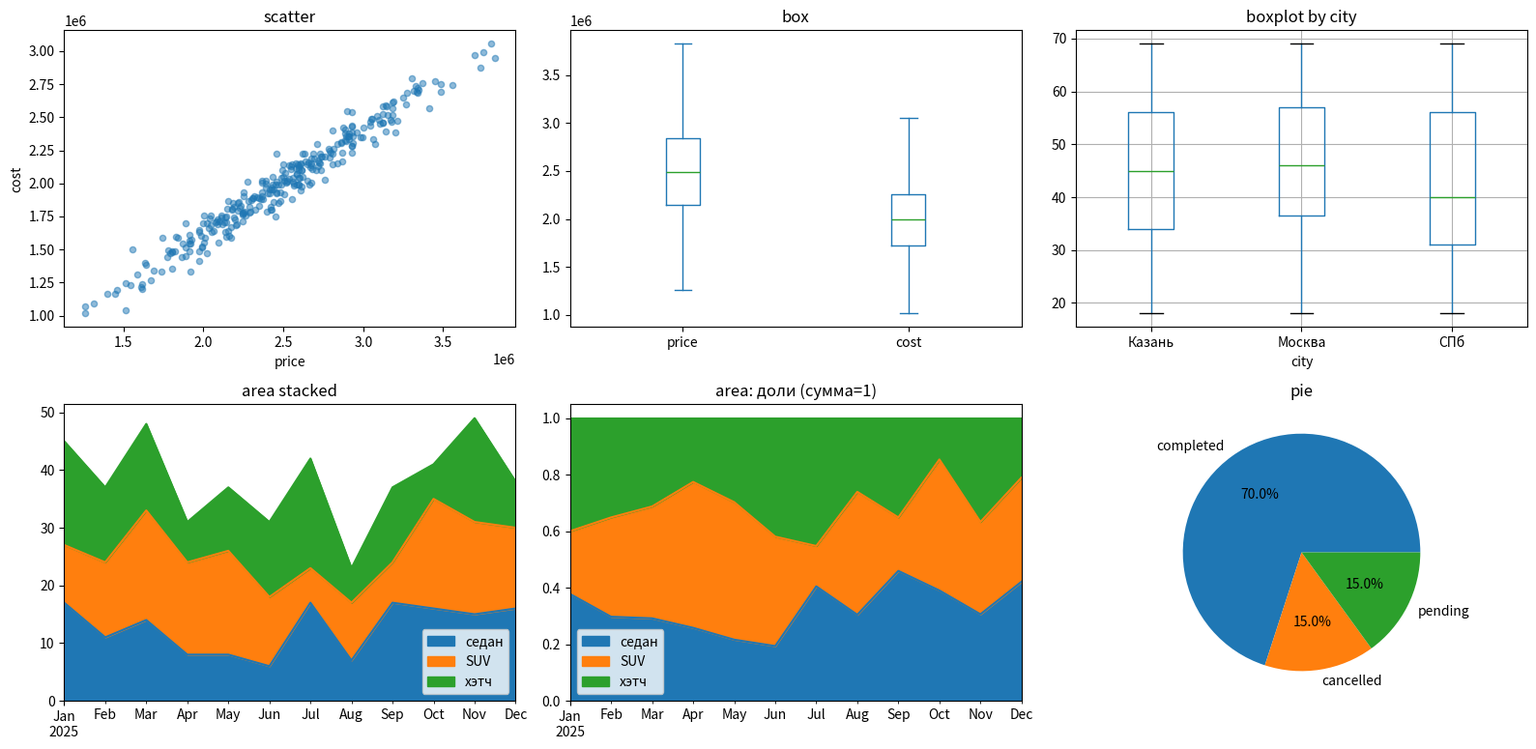

Write Python code to recreate this figure. (Note: this script raises an exception after producing the figure.)
r"""
**Задача 48 (df.plot: scatter/box/area/pie).** Примените `df.plot(kind="scatter", x="price", y="cost", alpha=0.5)`, `df.plot(kind="box")`, `customers.boxplot(column="age", by="city")`, `df.plot(kind="area", stacked=True)`, `status_counts.plot(kind="pie", autopct="%1.1f%%")`. Ожидаемый вывод: `scatter` показывает связь двух переменных; `box` — квартили и выбросы; `area(stacked=True)` — накопленные доли; `pie` — доли от целого. В комментариях объясните: когда `box` лучше `hist` (сравнение групп, выбросы); почему `pie` плохо работает с >7 категорий (нечитаемость); как `stacked=True` в `area` показывает доли; что произойдёт при `scatter` без `x`/`y` (`ValueError`); как `boxplot(by=...)` группирует данные; почему `pie` требует один столбец.
"""
import numpy as np
import pandas as pd
import matplotlib.pyplot as plt
from pathlib import Path

rng = np.random.default_rng(48)
n = 300
df = pd.DataFrame({"price": rng.normal(2.5e6, 5e5, n)}); df["cost"] = df["price"] * 0.8 + rng.normal(0, 8e4, n)
customers = pd.DataFrame({"age": rng.integers(18, 70, n), "city": rng.choice(["Москва", "СПб", "Казань"], n)})
area = pd.DataFrame(rng.integers(5, 20, (12, 3)).astype(float), columns=["седан", "SUV", "хэтч"], index=pd.date_range("2025-01-01", periods=12, freq="MS"))
status = pd.Series({"completed": 70, "cancelled": 15, "pending": 15})
fig, axes = plt.subplots(2, 3, figsize=(16, 8))
df.plot(kind="scatter", x="price", y="cost", alpha=0.5, ax=axes[0, 0], title="scatter")
df.plot(kind="box", ax=axes[0, 1], title="box")
customers.boxplot(column="age", by="city", ax=axes[0, 2]); axes[0, 2].set_title("boxplot by city")
area.plot(kind="area", stacked=True, ax=axes[1, 0], title="area stacked")
(area.div(area.sum(axis=1), axis=0)).plot(kind="area", stacked=True, ax=axes[1, 1], title="area: доли (сумма=1)")
status.plot(kind="pie", autopct="%1.1f%%", ax=axes[1, 2], title="pie", ylabel="")
fig.suptitle(""); fig.tight_layout(); fig.savefig(Path(__file__).parent / "48_charts.png", dpi=80); plt.close(fig)
print("график сохранён: 48_charts.png")
try:
    df.plot(kind="scatter")
except ValueError as e:
    print("scatter без x/y ->", type(e).__name__, "-", e)
try:
    pd.DataFrame({"a": [1, 2], "b": [3, 4]}).plot(kind="pie")
except ValueError as e:
    print("pie для DataFrame без y ->", e)
plt.close("all")
# box лучше hist для сравнения нескольких групп и поиска выбросов: компактно показывает медиану, квартили, «усы» (1.5*IQR) и точки-выбросы.
# pie плохо читается при >7 категорий: мелкие доли сливаются, углы трудно сравнивать (лучше barh с сортировкой).
# area(stacked=True) накладывает ряды друг на друга: высота = сумма; для ДОЛЕЙ нормируйте строки на сумму (график справа).
# scatter без x и y -> ValueError (нужны обе оси). boxplot(by="city") группирует значения age по городам, по одной коробке на группу.
# pie рисует ОДНУ величину (доли от целого), поэтому нужен Series либо y= столбца DataFrame.
